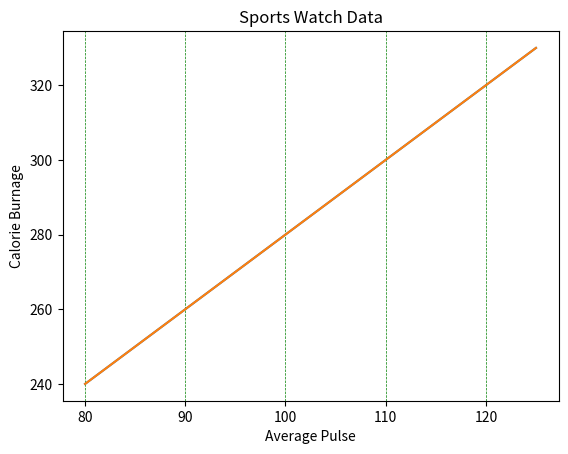

This figure's Python source:
"Add Grid Lines to a Plot"

# import numpy as np
# import matplotlib.pyplot as plt

# x = np.array([80, 85, 90, 95, 100, 105, 110, 115, 120, 125])
# y = np.array([240, 250, 260, 270, 280, 290, 300, 310, 320, 330])

# plt.title("Sports Watch Data")
# plt.xlabel("Average Pulse")
# plt.ylabel("Calorie Burnage")

# plt.plot(x, y)

# plt.grid()

# plt.show()



"Specify Which Grid Lines to Display"


# import numpy as np
# import matplotlib.pyplot as plt

# x = np.array([80, 85, 90, 95, 100, 105, 110, 115, 120, 125])
# y = np.array([240, 250, 260, 270, 280, 290, 300, 310, 320, 330])

# plt.title("Sports Watch Data")
# plt.xlabel("Average Pulse")
# plt.ylabel("Calorie Burnage")

# plt.plot(x, y)

# plt.grid(axis = 'x')

# plt.show()


"Set Line Properties for the Grid"

import numpy as np
import matplotlib.pyplot as plt

x = np.array([80, 85, 90, 95, 100, 105, 110, 115, 120, 125])
y = np.array([240, 250, 260, 270, 280, 290, 300, 310, 320, 330])

plt.title("Sports Watch Data")
plt.xlabel("Average Pulse")
plt.ylabel("Calorie Burnage")

plt.plot(x, y)

plt.grid(color = 'green', linestyle = '--', linewidth = 0.5)

plt.show()


"""
Example: Display only grid lines for the y-axis:
"""
import numpy as np
import matplotlib.pyplot as plt

x = np.array([80, 85, 90, 95, 100, 105, 110, 115, 120, 125])
y = np.array([240, 250, 260, 270, 280, 290, 300, 310, 320, 330])

plt.title("Sports Watch Data")
plt.xlabel("Average Pulse")
plt.ylabel("Calorie Burnage")

plt.plot(x, y)

plt.grid(axis = 'y')

plt.show()
